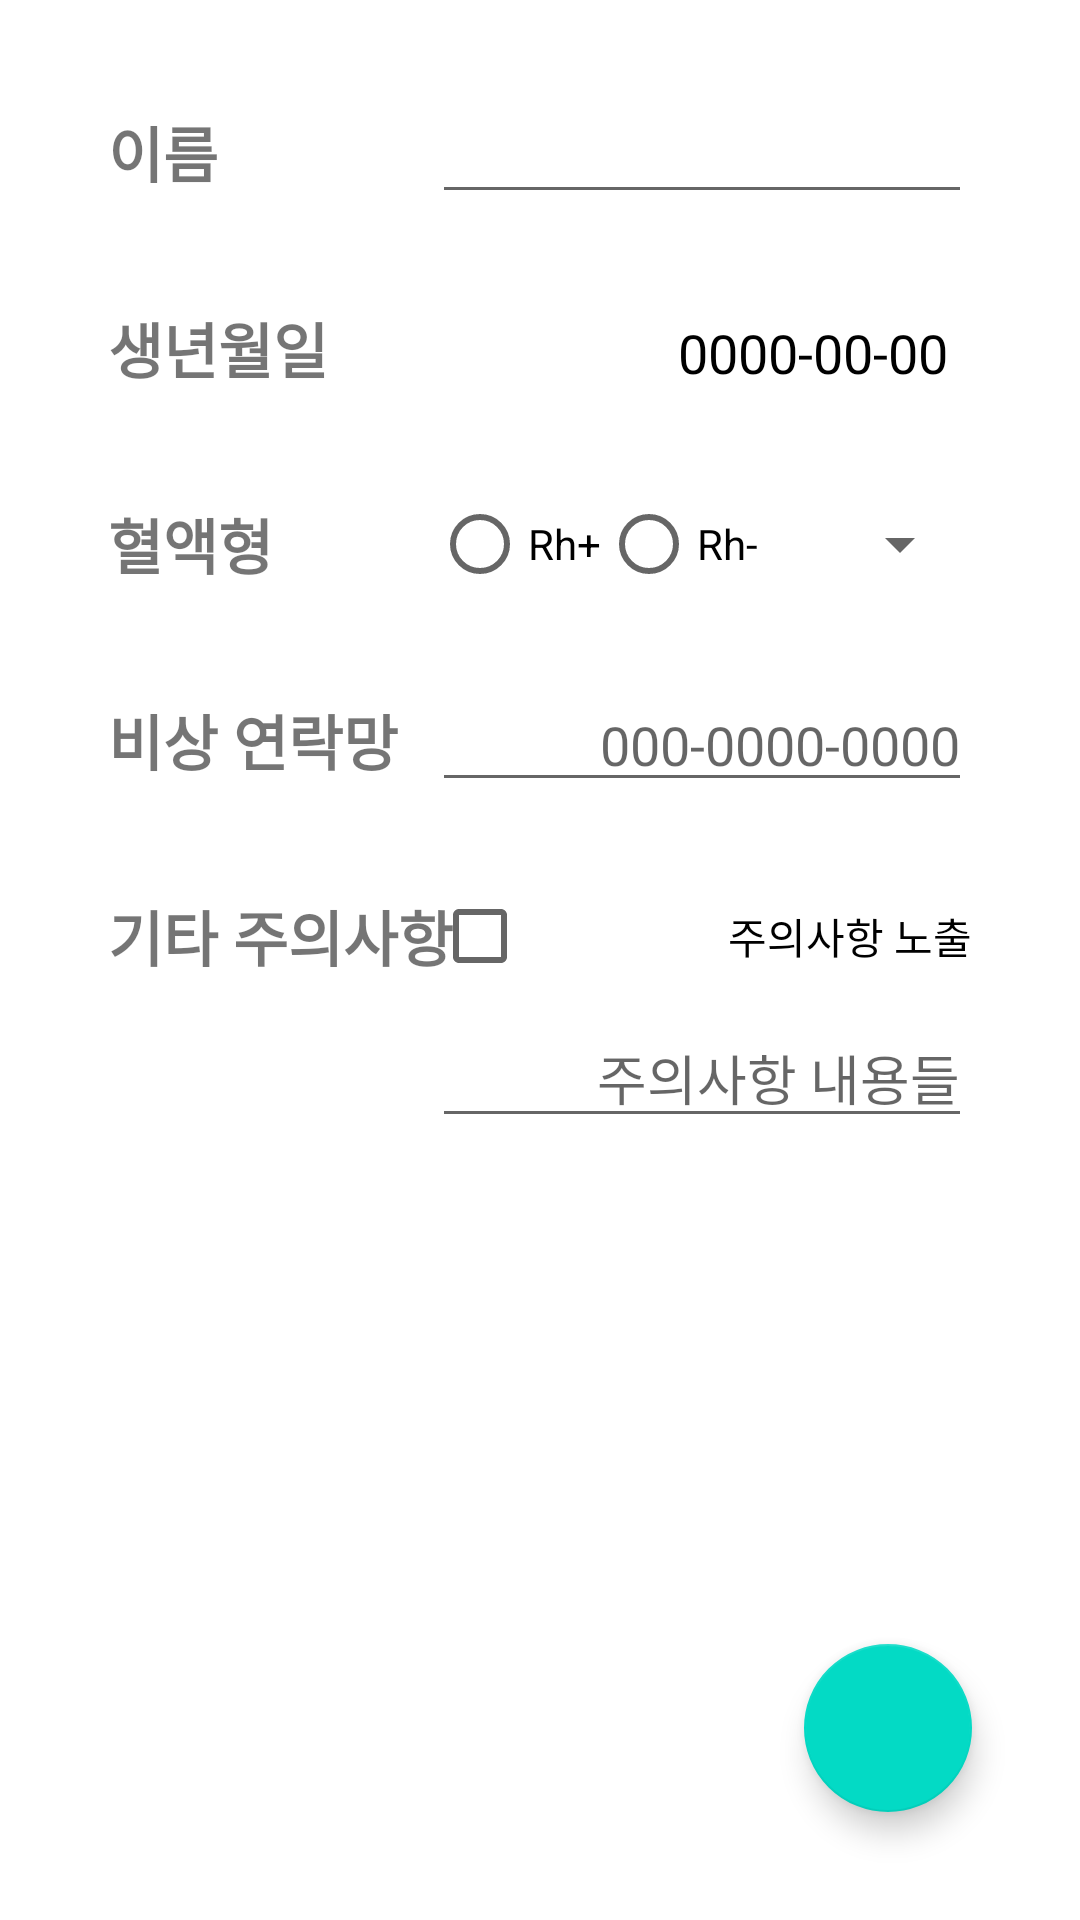

The Android layout XML behind this screen, and the referenced resources:
<!-- AndroidManifest.xml: application theme Theme.FC_chapter4 -->
<!-- res/layout/activity_input.xml -->
<?xml version="1.0" encoding="utf-8"?>
<androidx.constraintlayout.widget.ConstraintLayout xmlns:android="http://schemas.android.com/apk/res/android"
    xmlns:app="http://schemas.android.com/apk/res-auto"
    xmlns:tools="http://schemas.android.com/tools"
    android:layout_width="match_parent"
    android:layout_height="match_parent">

    <TextView
        android:id="@+id/nameTextView"
        style="@style/Title"
        android:layout_width="wrap_content"
        android:layout_height="wrap_content"
        android:text="이름"
        app:layout_constraintStart_toStartOf="parent"
        app:layout_constraintTop_toTopOf="parent" />

    <EditText
        android:id="@+id/nameEditText"
        style="@style/Value"
        android:layout_width="0dp"
        android:layout_height="wrap_content"
        android:layout_marginEnd="36dp"
        android:inputType="text"
        app:layout_constraintBaseline_toBaselineOf="@id/nameTextView"
        app:layout_constraintEnd_toEndOf="parent"
        app:layout_constraintStart_toStartOf="@+id/guideline" />

    <TextView
        android:id="@+id/birthDateTextView"
        style="@style/Title"
        android:layout_width="wrap_content"
        android:layout_height="wrap_content"
        android:text="생년월일"
        app:layout_constraintStart_toStartOf="parent"
        app:layout_constraintTop_toBottomOf="@+id/nameTextView" />

    <TextView
        android:id="@+id/birthDateValueTextView"
        style="@style/Value"
        android:layout_width="0dp"
        android:layout_height="wrap_content"
        android:paddingEnd="8dp"
        android:text="0000-00-00"
        app:layout_constraintBaseline_toBaselineOf="@id/birthDateTextView"
        app:layout_constraintEnd_toStartOf="@id/birthDateImageView"
        app:layout_constraintStart_toStartOf="@+id/guideline" />

    <ImageView
        android:id="@+id/birthDateImageView"
        android:layout_width="wrap_content"
        android:layout_height="wrap_content"
        android:src="@drawable/ic_baseline_edit_calendar_24"
        app:layout_constraintBottom_toBottomOf="@id/birthDateTextView"
        app:layout_constraintEnd_toEndOf="@id/nameEditText"
        app:layout_constraintTop_toTopOf="@id/birthDateTextView" />

    <TextView
        android:id="@+id/bloodTypeTextView"
        style="@style/Title"
        android:layout_width="wrap_content"
        android:layout_height="wrap_content"
        android:text="혈액형"
        app:layout_constraintStart_toStartOf="parent"
        app:layout_constraintTop_toBottomOf="@+id/birthDateTextView" />

    <RadioGroup
        android:id="@+id/bloodTypeRadioGroup"
        android:layout_width="wrap_content"
        android:layout_height="0dp"
        android:orientation="horizontal"
        app:layout_constraintBottom_toBottomOf="@id/bloodTypeTextView"
        app:layout_constraintStart_toStartOf="@id/guideline"
        app:layout_constraintTop_toTopOf="@id/bloodTypeTextView">

        <RadioButton
            android:id="@+id/bloodTypePlus"
            android:layout_width="wrap_content"
            android:layout_height="wrap_content"
            android:text="Rh+" />

        <RadioButton
            android:id="@+id/bloodTypeMinus"
            android:layout_width="wrap_content"
            android:layout_height="wrap_content"
            android:text="Rh-" />

    </RadioGroup>

    <Spinner
        android:id="@+id/bloodTypeSpinner"
        android:layout_width="0dp"
        android:layout_height="wrap_content"
        app:layout_constraintBottom_toBottomOf="@id/bloodTypeTextView"
        app:layout_constraintEnd_toEndOf="@id/nameEditText"
        app:layout_constraintStart_toEndOf="@+id/bloodTypeRadioGroup"
        app:layout_constraintTop_toTopOf="@id/bloodTypeTextView" />


    <TextView
        android:id="@+id/emergencyContactTextView"
        style="@style/Title"
        android:layout_width="wrap_content"
        android:layout_height="wrap_content"
        android:text="비상 연락망"
        app:layout_constraintStart_toStartOf="parent"
        app:layout_constraintTop_toBottomOf="@+id/bloodTypeTextView" />

    <EditText
        android:id="@+id/emergencyContactEditText"
        style="@style/Value"
        android:layout_width="0dp"
        android:layout_height="wrap_content"
        android:hint="000-0000-0000"
        android:inputType="phone"
        app:layout_constraintBaseline_toBaselineOf="@id/emergencyContactTextView"
        app:layout_constraintEnd_toEndOf="@id/nameEditText"
        app:layout_constraintStart_toStartOf="@+id/guideline" />

    <TextView
        android:id="@+id/warningTextView"
        style="@style/Title"
        android:layout_width="wrap_content"
        android:layout_height="wrap_content"
        android:text="기타 주의사항"
        app:layout_constraintStart_toStartOf="parent"
        app:layout_constraintTop_toBottomOf="@+id/emergencyContactTextView" />

    <CheckBox
        android:id="@+id/warningCheckBox"
        android:layout_width="0dp"
        android:layout_height="wrap_content"
        android:gravity="end|center_vertical"
        android:text="주의사항 노출"
        app:layout_constraintBottom_toBottomOf="@+id/warningTextView"
        app:layout_constraintEnd_toEndOf="@+id/nameEditText"
        app:layout_constraintStart_toStartOf="@+id/warningEditText"
        app:layout_constraintTop_toTopOf="@+id/warningTextView" />

    <EditText
        android:id="@+id/warningEditText"
        style="@style/Value"
        android:layout_width="0dp"
        android:layout_height="wrap_content"
        android:hint="주의사항 내용들"
        app:layout_constraintEnd_toEndOf="@id/nameEditText"
        app:layout_constraintStart_toStartOf="@+id/guideline"
        app:layout_constraintTop_toBottomOf="@+id/warningCheckBox" />

    <androidx.constraintlayout.widget.Guideline
        android:id="@+id/guideline"
        android:layout_width="wrap_content"
        android:layout_height="wrap_content"
        android:orientation="vertical"
        app:layout_constraintGuide_percent="0.4" />

    <com.google.android.material.floatingactionbutton.FloatingActionButton
        android:id="@+id/saveButton"
        android:layout_width="wrap_content"
        android:layout_height="wrap_content"
        android:layout_margin="36dp"
        android:clickable="true"
        app:layout_constraintBottom_toBottomOf="parent"
        app:layout_constraintEnd_toEndOf="parent"
        app:srcCompat="@drawable/ic_baseline_save_24" />

    <androidx.constraintlayout.helper.widget.Layer
        android:id="@+id/birthDateLayer"
        android:layout_width="wrap_content"
        android:layout_height="wrap_content"
        app:constraint_referenced_ids="birthDateValueTextView,birthDateImageView"
        tools:ignore="MissingConstraints" />

</androidx.constraintlayout.widget.ConstraintLayout>
<!-- resources referenced by this layout -->
<resources>
  <style name="Title" parent="Widget.AppCompat.TextView">
          <item name="android:textColor">@color/brown</item>
          <item name="android:textSize">20sp</item>
          <item name="android:layout_marginTop">36dp</item>
          <item name="android:layout_marginStart">36dp</item>
          <item name="android:textStyle">bold</item>
      </style>
  <style name="Value">
          <item name="android:textColor">@color/black</item>
          <item name="android:textSize">18sp</item>
          <item name="android:gravity">end</item>
      </style>
  <style name="Theme.FC_chapter4" parent="Theme.MaterialComponents.DayNight.DarkActionBar">
          
          <item name="colorPrimary">@color/purple_500</item>
          <item name="colorPrimaryVariant">@color/purple_700</item>
          <item name="colorOnPrimary">@color/white</item>
          
          <item name="colorSecondary">@color/teal_200</item>
          <item name="colorSecondaryVariant">@color/teal_700</item>
          <item name="colorOnSecondary">@color/black</item>
          
          <item name="android:statusBarColor">?attr/colorPrimaryVariant</item>
          
      </style>
  <!-- not gathered from this repository: default colours our renderer supplied (Android Studio template values) -->
  <color name="purple_500">#FF6200EE</color>
  <color name="purple_700">#FF3700B3</color>
  <color name="teal_200">#FF03DAC5</color>
  <color name="teal_700">#FF018786</color>
  <color name="black">#FF000000</color>
  <color name="white">#FFFFFFFF</color>
</resources>
